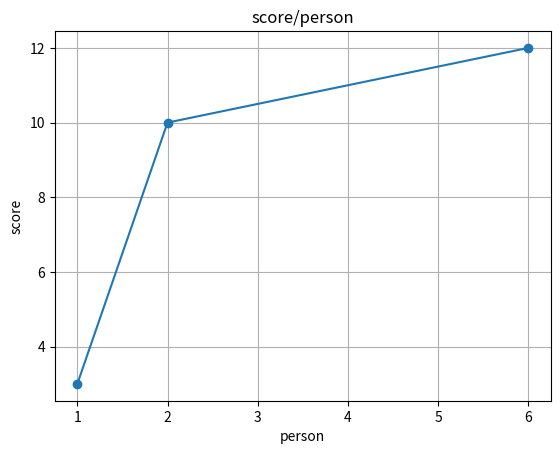

Write Python code to recreate this figure.
import numpy as np
import matplotlib.pyplot as plt

x = np.array([1,2,6])
y = np.array([3,10,12])


plt.plot(x,y, marker = 'o')
plt.xlabel("person")
plt.ylabel("score")
plt.title("score/person")
plt.grid()
plt.show()

